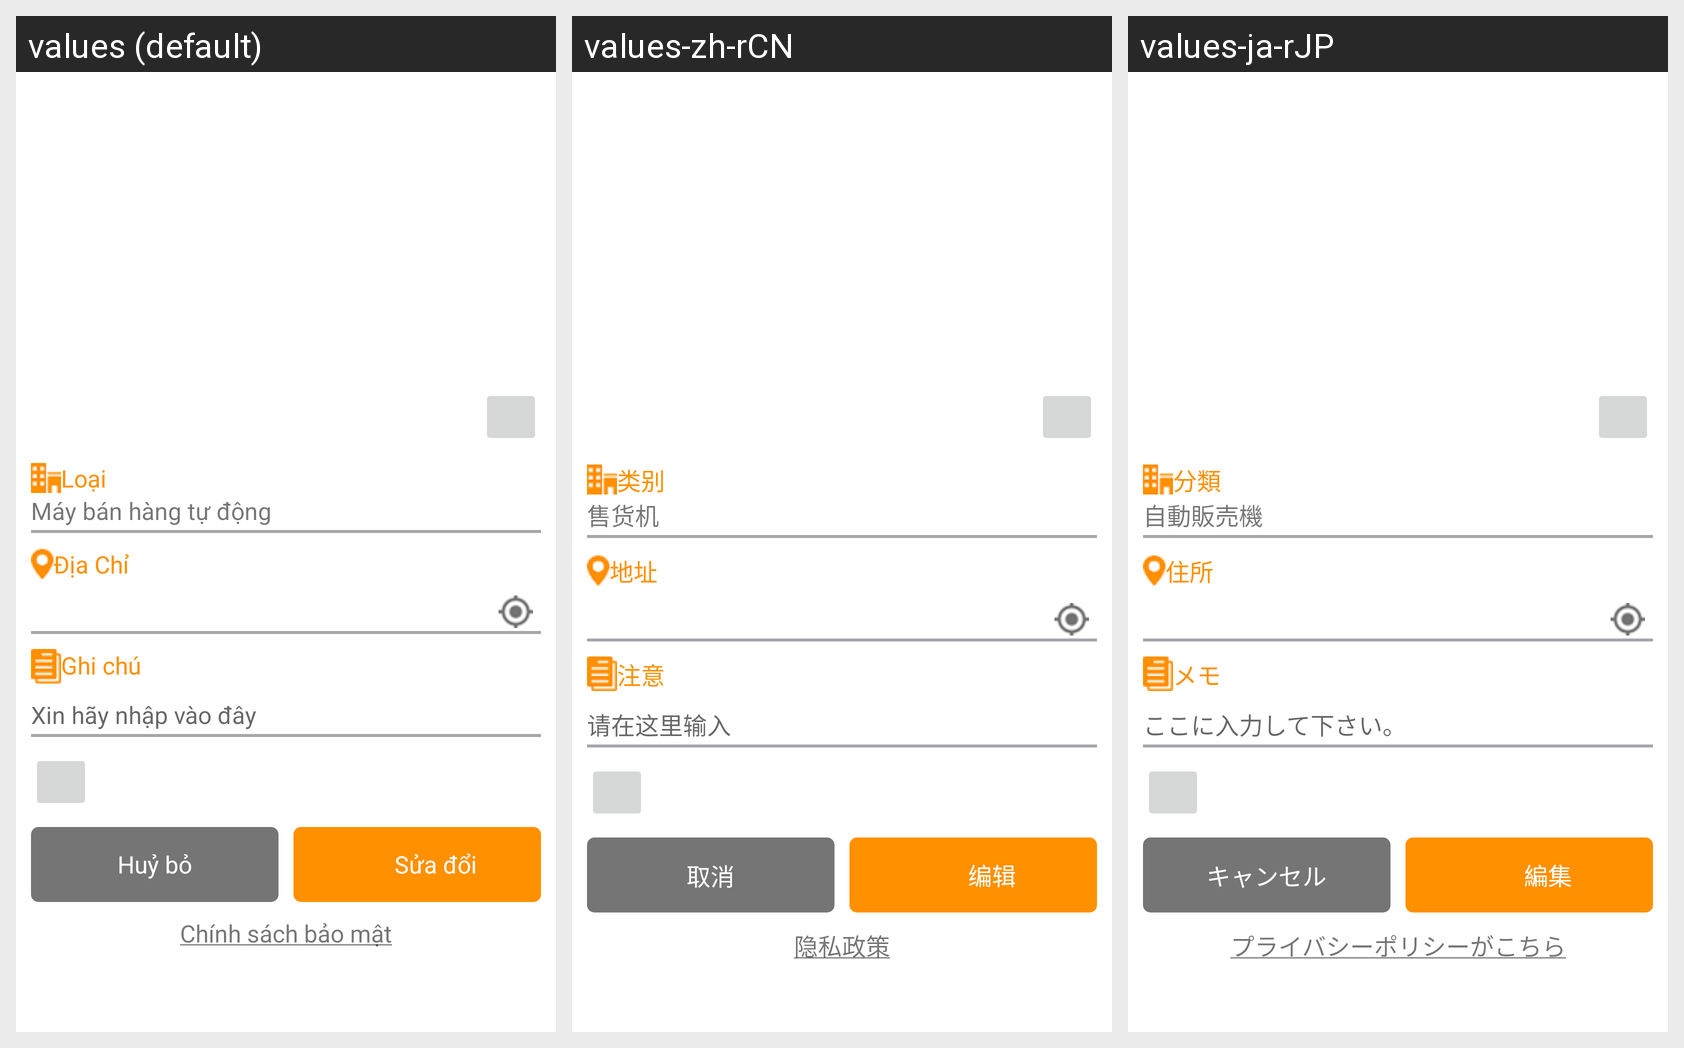

Locale-by-locale string values for the Android screen shown in this grid:
Android screen res/layout/vm_edit.xml rendered under 3 locales, left to right: values (default), values-zh-rCN, values-ja-rJP. Device: Nexus 5 (rendered at 1080×1920; each locale shown at half size, 540×960, under a caption strip naming it); theme AppTheme.
Other locales in the repository, not shown: values-en-rGB, values-es-rES, values-ko-rKR.
Strings drawn on this screen, with the default value and each locale's value (text and hints the layout hard-codes, and strings that could not be matched under every locale, appear in the picture but are not listed):

text_type
  values: Loại
  values-zh-rCN: 类别
  values-ja-rJP: 分類

vd
  values: Máy bán hàng tự động
  values-zh-rCN: 售货机
  values-ja-rJP: 自動販売機

text_add
  values: Địa Chỉ
  values-zh-rCN: 地址
  values-ja-rJP: 住所

text_note
  values: Ghi chú
  values-zh-rCN: 注意
  values-ja-rJP: メモ

memo
  values: Xin hãy nhập vào đây
  values-zh-rCN: 请在这里输入
  values-ja-rJP: ここに入力して下さい。

text_cancel
  values: Huỷ bỏ
  values-zh-rCN: 取消
  values-ja-rJP: キャンセル

text_edit
  values: Sửa đổi
  values-zh-rCN: 编辑
  values-ja-rJP: 編集

privacy_policy
  values: Chính sách bảo mật
  values-zh-rCN: 隐私政策
  values-ja-rJP: プライバシーポリシーがこちら
